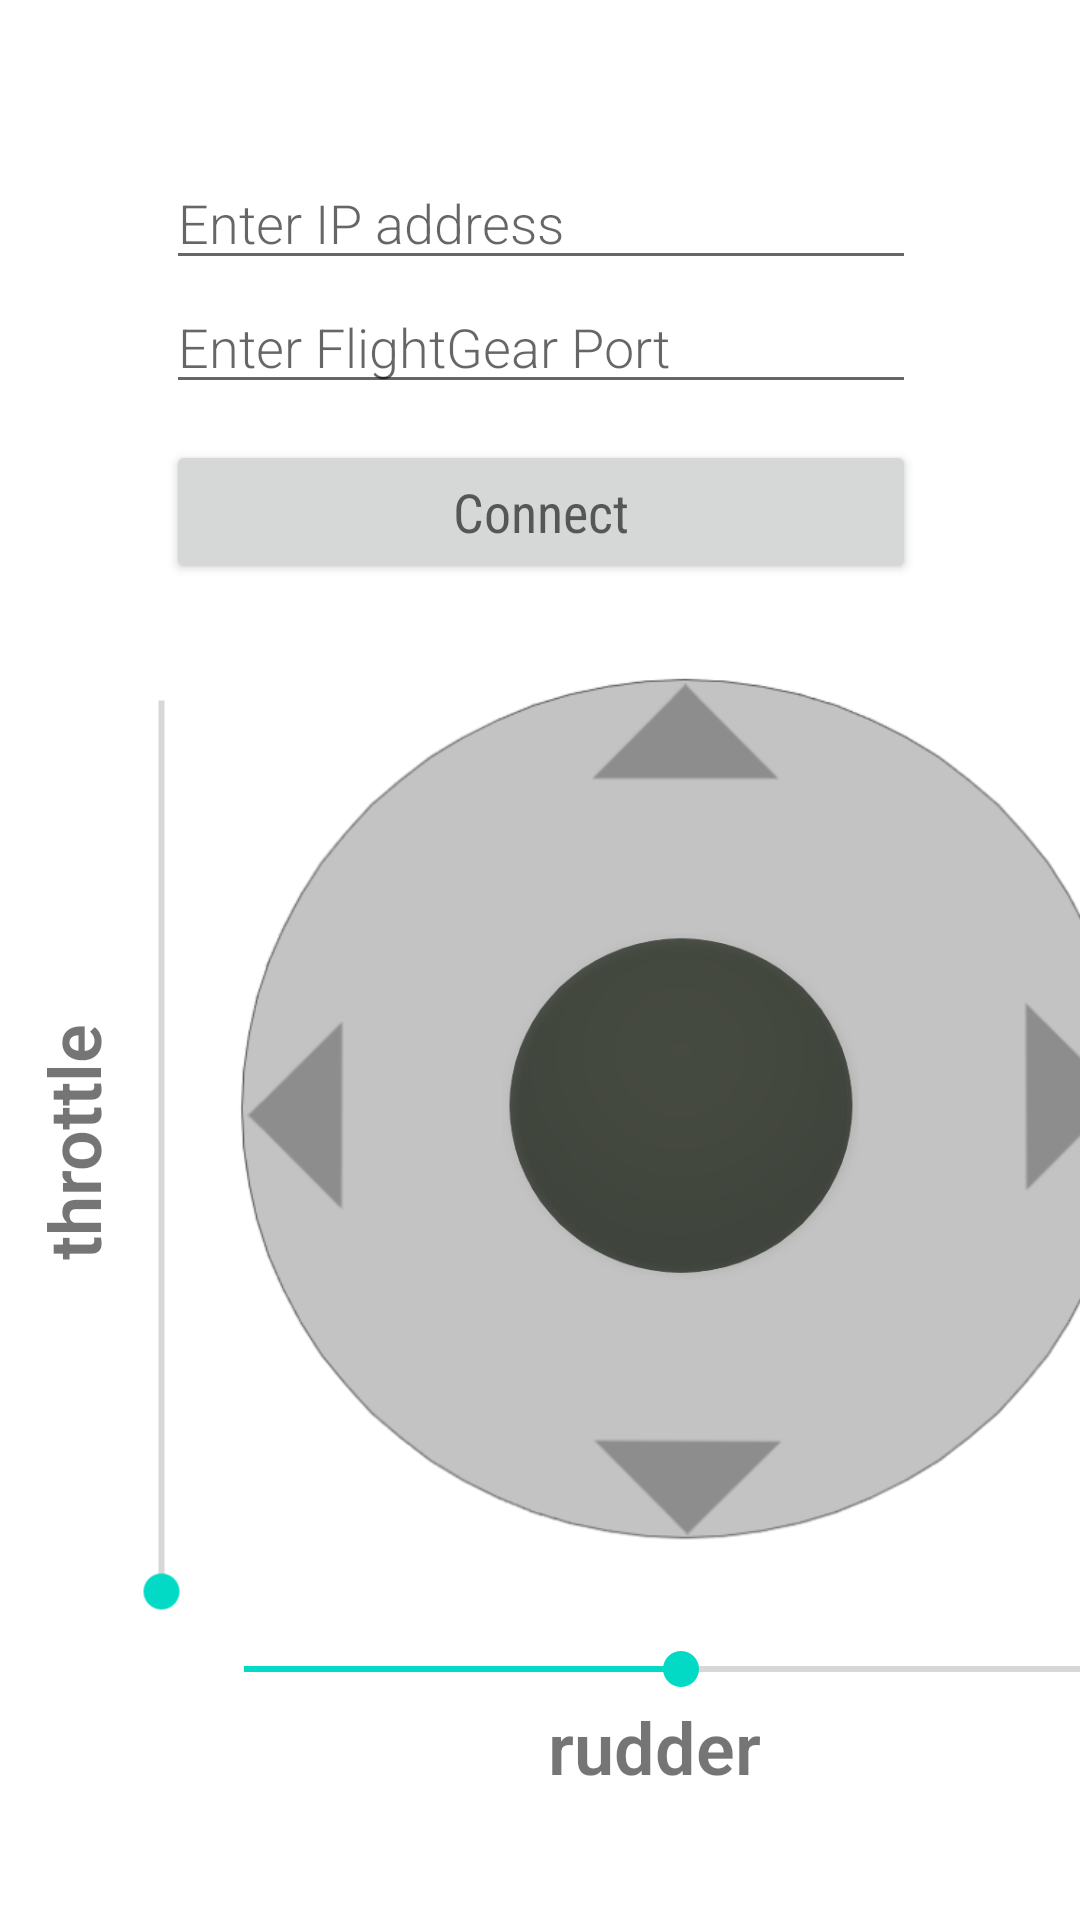

This screen was rendered from an Android layout file. Write that file and the resources it references.
<!-- AndroidManifest.xml: application theme Theme.FlightgearControlApp -->
<!-- res/layout/activity_main.xml -->
<?xml version="1.0" encoding="utf-8"?>
<androidx.constraintlayout.widget.ConstraintLayout xmlns:android="http://schemas.android.com/apk/res/android"
    xmlns:app="http://schemas.android.com/apk/res-auto"
    xmlns:tools="http://schemas.android.com/tools"
    android:id="@+id/main"
    android:layout_width="match_parent"
    android:layout_height="match_parent"
    tools:context=".views.MainActivity">

    <Button
        android:id="@+id/connect_btn"
        style="@style/Widget.AppCompat.Button"
        android:layout_width="250dp"
        android:layout_height="wrap_content"
        android:layout_marginTop="12dp"
        android:fontFamily="sans-serif-condensed"
        android:text="@string/btn_connect"
        android:textAppearance="@style/TextAppearance.AppCompat.Display2"
        android:textSize="18sp"
        app:layout_constraintEnd_toEndOf="parent"
        app:layout_constraintHorizontal_bias="0.503"
        app:layout_constraintStart_toStartOf="parent"
        app:layout_constraintTop_toBottomOf="@+id/connection_view" />

    <include
        android:id="@+id/connection_view"
        layout="@layout/connection_view"
        android:layout_width="250dp"
        android:layout_height="wrap_content"
        android:layout_marginTop="52dp"
        app:layout_constraintEnd_toEndOf="parent"
        app:layout_constraintHorizontal_bias="0.503"
        app:layout_constraintStart_toStartOf="parent"
        app:layout_constraintTop_toTopOf="parent" />

    <include
        android:id="@+id/joystickview"
        layout="@layout/joystick"
        android:layout_width="410dp"
        android:layout_height="460dp"
        android:layout_marginBottom="4dp"
        app:layout_constraintBottom_toBottomOf="parent"
        app:layout_constraintEnd_toEndOf="parent"
        app:layout_constraintHorizontal_bias="0.0"
        app:layout_constraintStart_toStartOf="parent"
        app:layout_constraintTop_toTopOf="parent"
        app:layout_constraintVertical_bias="0.786" />
</androidx.constraintlayout.widget.ConstraintLayout>
<!-- res/layout/connection_view.xml (included above) -->
<?xml version="1.0" encoding="utf-8"?>
<LinearLayout xmlns:android="http://schemas.android.com/apk/res/android"
    android:layout_width="match_parent"
    android:layout_height="match_parent"
    android:orientation="vertical">

    <EditText
        android:id="@+id/con_ipaddress"
        android:layout_width="match_parent"
        android:layout_height="wrap_content"
        android:ems="10"
        android:fontFamily="sans-serif-light"
        android:hint="@string/hint_ip_address"
        android:inputType="textPersonName"
        android:textAlignment="textStart" />

    <EditText
        android:id="@+id/con_port"
        android:layout_width="match_parent"
        android:layout_height="wrap_content"
        android:ems="10"
        android:fontFamily="sans-serif-light"
        android:hint="@string/hint_port"
        android:inputType="number"
        android:textAlignment="textStart" />
</LinearLayout>
<!-- res/layout/joystick.xml (included above) -->
<?xml version="1.0" encoding="utf-8"?>
<androidx.constraintlayout.widget.ConstraintLayout xmlns:android="http://schemas.android.com/apk/res/android"
    xmlns:app="http://schemas.android.com/apk/res-auto"
    xmlns:tools="http://schemas.android.com/tools"
    android:layout_width="match_parent"
    android:layout_height="wrap_content">

    <SeekBar
        android:id="@+id/rudderBar"
        android:layout_width="323dp"
        android:layout_height="50dp"
        android:layout_marginTop="8dp"
        android:max="400"
        android:min="0"
        android:progress="200"
        app:layout_constraintEnd_toEndOf="parent"
        app:layout_constraintHorizontal_bias="0.75"
        app:layout_constraintStart_toStartOf="parent"
        app:layout_constraintTop_toBottomOf="@+id/joystickView" />

    <TextView
        android:id="@+id/rudderText"
        android:layout_width="wrap_content"
        android:layout_height="wrap_content"
        android:layout_marginTop="6dp"
        android:fontFamily="sans-serif-light"
        android:text="@string/rudderBar"
        android:textSize="24sp"
        android:textStyle="bold"
        app:layout_constraintBottom_toBottomOf="parent"
        app:layout_constraintEnd_toEndOf="parent"
        app:layout_constraintHorizontal_bias="0.539"
        app:layout_constraintStart_toStartOf="parent"
        app:layout_constraintTop_toBottomOf="@+id/rudderBar"
        app:layout_constraintVertical_bias="1.0" />

    <SeekBar
        android:id="@+id/throttleBar"
        android:layout_width="329dp"
        android:layout_height="44dp"
        android:layout_marginEnd="192dp"
        android:max="100"
        android:min="0"
        android:orientation="vertical"
        android:progress="0"
        android:rotation="-90"
        android:tooltipText="throttle"
        app:layout_constraintBottom_toBottomOf="parent"
        app:layout_constraintEnd_toEndOf="parent"
        app:layout_constraintTop_toTopOf="parent"
        app:layout_constraintVertical_bias="0.533" />

    <TextView
        android:id="@+id/throttleText"
        android:layout_width="79dp"
        android:layout_height="63dp"
        android:layout_marginStart="4dp"
        android:layout_marginEnd="8dp"
        android:fontFamily="sans-serif-light"
        android:rotation="270"
        android:text="@string/throttleBar"
        android:textSize="24sp"
        android:textStyle="bold"
        app:layout_constraintBottom_toBottomOf="parent"
        app:layout_constraintEnd_toStartOf="@+id/joystickView"
        app:layout_constraintHorizontal_bias="0.217"
        app:layout_constraintStart_toStartOf="parent"
        app:layout_constraintTop_toTopOf="parent"
        app:layout_constraintVertical_bias="0.531" />

    <androidx.constraintlayout.widget.ConstraintLayout
        android:id="@+id/joystickView"
        android:layout_width="310dp"
        android:layout_height="310dp"
        app:layout_constraintBottom_toBottomOf="parent"
        app:layout_constraintEnd_toEndOf="parent"
        app:layout_constraintHorizontal_bias="0.712"
        app:layout_constraintStart_toStartOf="parent"
        app:layout_constraintTop_toTopOf="parent">

        <ImageView
            android:id="@+id/imageView"
            android:layout_width="325dp"
            android:layout_height="wrap_content"
            app:layout_constraintBottom_toBottomOf="parent"
            app:layout_constraintEnd_toEndOf="parent"
            app:layout_constraintHorizontal_bias="0.466"
            app:layout_constraintStart_toStartOf="parent"
            app:layout_constraintTop_toTopOf="parent"
            app:srcCompat="@drawable/joystick_back" />

        <ImageView
            android:id="@+id/joystick"
            android:layout_width="119dp"
            android:layout_height="119dp"
            android:src="@drawable/joystick_n"
            android:visibility="visible"
            app:layout_constraintBottom_toBottomOf="parent"
            app:layout_constraintEnd_toEndOf="parent"
            app:layout_constraintHorizontal_bias="0.502"
            app:layout_constraintStart_toStartOf="parent"
            app:layout_constraintTop_toTopOf="parent"
            app:layout_constraintVertical_bias="0.502" />

    </androidx.constraintlayout.widget.ConstraintLayout>
</androidx.constraintlayout.widget.ConstraintLayout>
<!-- resources referenced by this layout -->
<resources>
  <!-- drawable joystick_back: png bitmap (drawable, 31486 bytes) -->
  <!-- drawable joystick_n: png bitmap (drawable, 36040 bytes) -->
  <string name="btn_connect">Connect</string>
  <string name="hint_ip_address">Enter IP address</string>
  <string name="hint_port">Enter FlightGear Port</string>
  <string name="rudderBar">rudder</string>
  <string name="throttleBar">throttle</string>
  <style name="Theme.FlightgearControlApp" parent="Theme.MaterialComponents.DayNight.DarkActionBar">
          
          <item name="colorPrimary">@color/purple_500</item>
          <item name="colorPrimaryVariant">@color/purple_700</item>
          <item name="colorOnPrimary">@color/white</item>
          
          <item name="colorSecondary">@color/teal_200</item>
          <item name="colorSecondaryVariant">@color/teal_700</item>
          <item name="colorOnSecondary">@color/black</item>
          
          <item name="android:statusBarColor" tools:targetApi="l">?attr/colorPrimaryVariant</item>
          
      </style>
  <!-- not gathered from this repository: default colours our renderer supplied (Android Studio template values) -->
  <color name="purple_500">#FF6200EE</color>
  <color name="purple_700">#FF3700B3</color>
  <color name="teal_200">#FF03DAC5</color>
  <color name="teal_700">#FF018786</color>
  <color name="black">#FF000000</color>
  <color name="white">#FFFFFFFF</color>
</resources>
